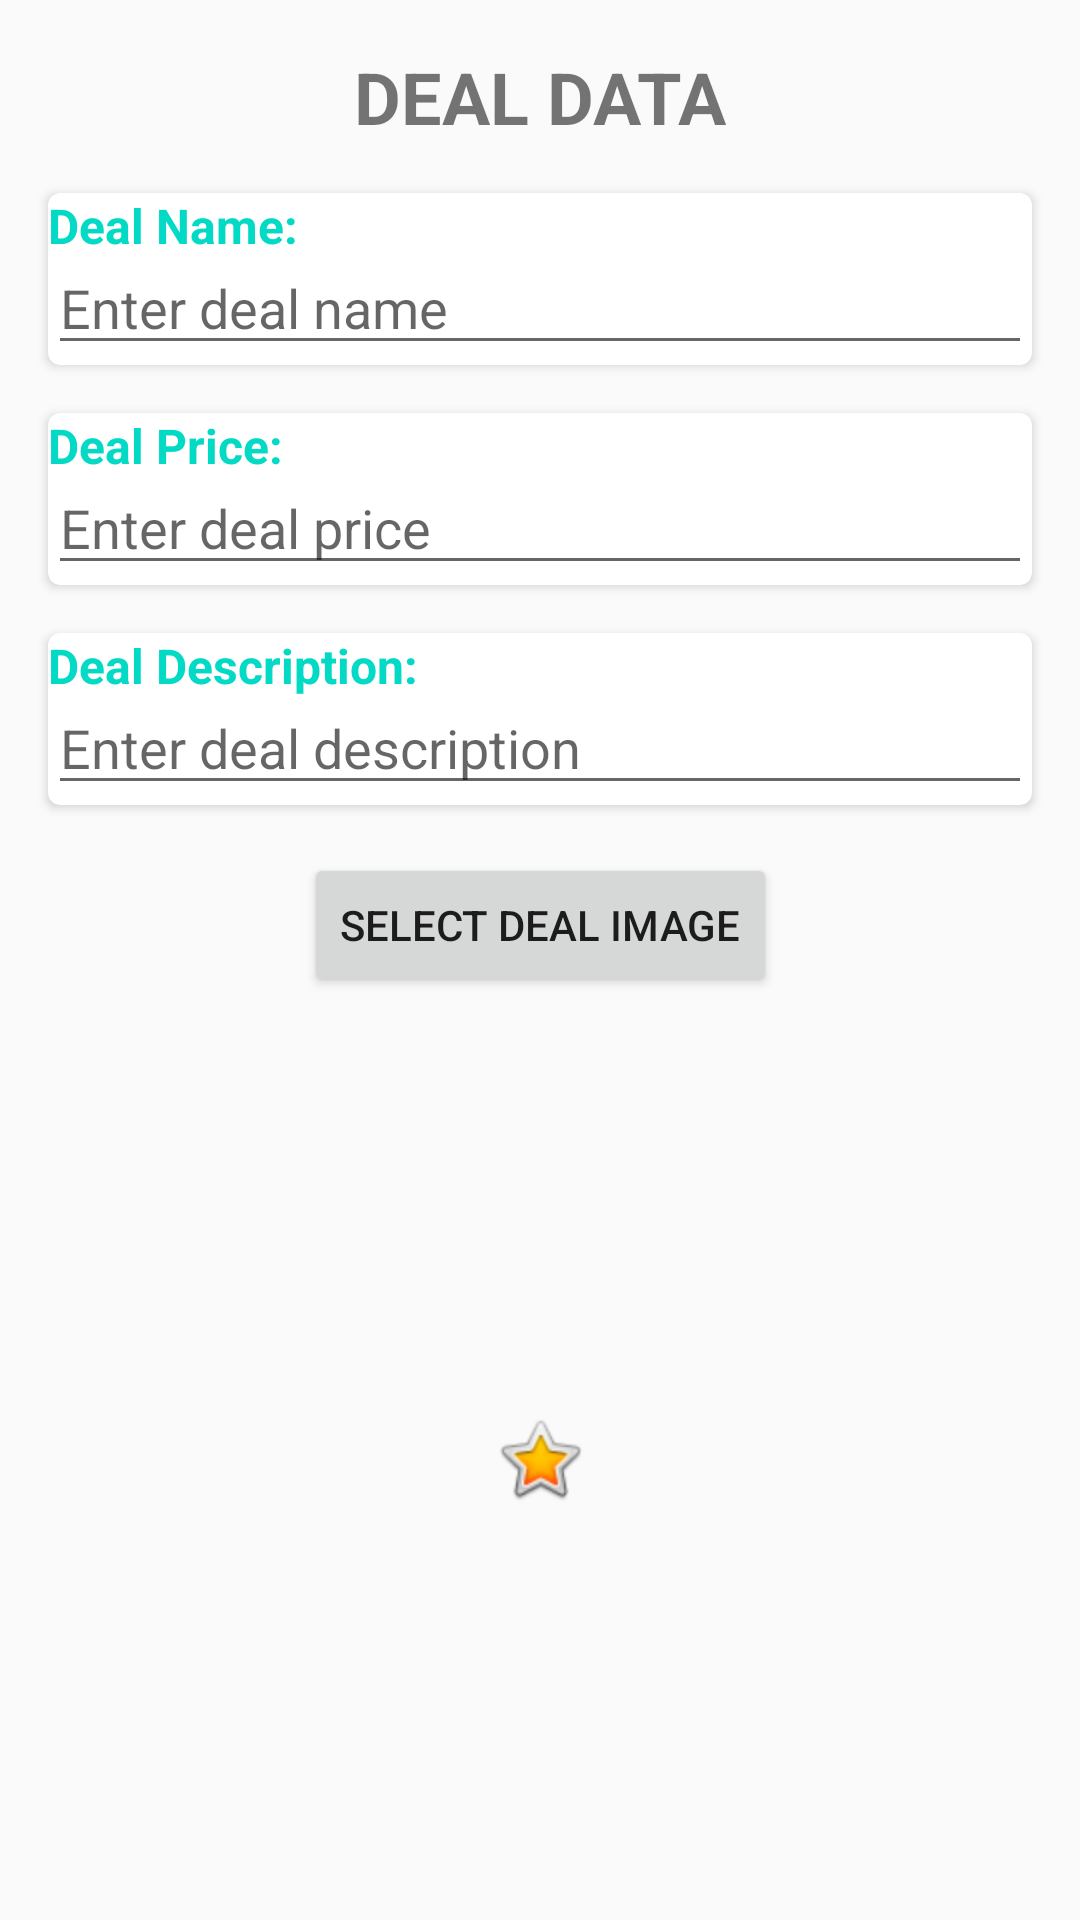

Layout XML and referenced resources for this Android screen:
<!-- AndroidManifest.xml: application theme AppTheme -->
<!-- res/layout/activity_admin.xml -->
<?xml version="1.0" encoding="utf-8"?>
<androidx.constraintlayout.widget.ConstraintLayout xmlns:android="http://schemas.android.com/apk/res/android"
    xmlns:app="http://schemas.android.com/apk/res-auto"
    xmlns:tools="http://schemas.android.com/tools"
    android:layout_width="match_parent"
    android:layout_height="match_parent"
    tools:context=".AdminActivity">

    <TextView
        android:id="@+id/txt_view_title"
        android:layout_width="wrap_content"
        android:layout_height="wrap_content"
        android:layout_marginStart="16dp"
        android:layout_marginTop="16dp"
        android:layout_marginEnd="16dp"
        android:text="DEAL DATA"
        android:textSize="24sp"
        android:textStyle="bold"
        app:layout_constraintEnd_toEndOf="parent"
        app:layout_constraintStart_toStartOf="parent"
        app:layout_constraintTop_toTopOf="parent" />

    <androidx.cardview.widget.CardView
        android:id="@+id/card_view_deal_name"
        android:layout_width="match_parent"
        android:layout_height="wrap_content"
        android:layout_marginStart="16dp"
        android:layout_marginEnd="16dp"
        android:layout_marginTop="16dp"
        app:cardCornerRadius="4dp"
        app:layout_constraintStart_toStartOf="parent"
        app:layout_constraintTop_toBottomOf="@+id/txt_view_title">

        <EditText
            android:id="@+id/edt_deal_name"
            android:layout_width="match_parent"
            android:layout_height="wrap_content"
            android:layout_marginTop="16dp"
            android:ems="10"
            android:hint="Enter deal name"
            android:inputType="textPersonName" />

        <TextView
            android:id="@+id/txt_deal_name"
            android:layout_width="match_parent"
            android:layout_height="wrap_content"
            android:layout_marginBottom="16dp"
            android:text="Deal Name:"
            android:textColor="@color/colorAccent"
            android:textSize="16sp"
            android:textStyle="bold" />
    </androidx.cardview.widget.CardView>

    <androidx.cardview.widget.CardView
        android:id="@+id/card_view_deal_price"
        android:layout_width="match_parent"
        android:layout_height="wrap_content"
        android:layout_marginTop="16dp"
        android:layout_marginStart="16dp"
        android:layout_marginEnd="16dp"
        app:cardCornerRadius="4dp"
        app:layout_constraintEnd_toEndOf="parent"
        app:layout_constraintTop_toBottomOf="@+id/card_view_deal_name">

        <EditText
            android:id="@+id/edt_deal_price"
            android:layout_width="match_parent"
            android:layout_height="wrap_content"
            android:layout_marginTop="16dp"
            android:ems="10"
            android:hint="Enter deal price"
            android:inputType="textPersonName" />

        <TextView
            android:id="@+id/txt_deal_price"
            android:layout_width="match_parent"
            android:layout_height="wrap_content"
            android:layout_marginBottom="16dp"
            android:text="Deal Price:"
            android:textColor="@color/colorAccent"
            android:textSize="16sp"
            android:textStyle="bold" />
    </androidx.cardview.widget.CardView>

    <androidx.cardview.widget.CardView
        android:id="@+id/card_view_deal_description"
        android:layout_width="match_parent"
        android:layout_height="wrap_content"
        android:layout_marginStart="16dp"
        android:layout_marginTop="16dp"
        android:layout_marginEnd="16dp"
        app:cardCornerRadius="4dp"
        app:layout_constraintEnd_toEndOf="parent"
        app:layout_constraintStart_toStartOf="parent"
        app:layout_constraintTop_toBottomOf="@+id/card_view_deal_price">

        <EditText
            android:id="@+id/edt_deal_description"
            android:layout_width="match_parent"
            android:layout_height="wrap_content"
            android:layout_marginTop="16dp"
            android:ems="10"
            android:hint="Enter deal description"
            android:inputType="textPersonName" />

        <TextView
            android:id="@+id/txt_deal_description"
            android:layout_width="match_parent"
            android:layout_height="wrap_content"
            android:layout_marginBottom="16dp"
            android:text="Deal Description:"
            android:textColor="@color/colorAccent"
            android:textSize="16sp"
            android:textStyle="bold" />

    </androidx.cardview.widget.CardView>

    <Button
        android:id="@+id/btn_select_image"
        android:layout_width="wrap_content"
        android:layout_height="wrap_content"
        android:layout_marginStart="16dp"
        android:layout_marginTop="16dp"
        android:layout_marginEnd="16dp"
        android:text="Select Deal Image"
        app:layout_constraintEnd_toEndOf="parent"
        app:layout_constraintStart_toStartOf="parent"
        app:layout_constraintTop_toBottomOf="@+id/card_view_deal_description" />

    <ImageView
        android:id="@+id/img_deal_image"
        android:layout_width="0dp"
        android:layout_height="0dp"
        android:layout_marginStart="16dp"
        android:layout_marginTop="16dp"
        android:layout_marginEnd="16dp"
        android:layout_marginBottom="16dp"
        android:scaleType="centerInside"
        app:layout_constraintBottom_toBottomOf="parent"
        app:layout_constraintEnd_toEndOf="parent"
        app:layout_constraintStart_toStartOf="parent"
        app:layout_constraintTop_toBottomOf="@+id/btn_select_image"
        app:srcCompat="@android:drawable/btn_star_big_on" />
</androidx.constraintlayout.widget.ConstraintLayout>
<!-- resources referenced by this layout -->
<resources>
  <style name="AppTheme" parent="Theme.AppCompat.Light.DarkActionBar">
          
          <item name="colorPrimary">@color/colorPrimary</item>
          <item name="colorPrimaryDark">@color/colorPrimaryDark</item>
          <item name="colorAccent">@color/colorAccent</item>
      </style>
  <!-- not gathered from this repository: default colours our renderer supplied (Android Studio template values) -->
  <color name="colorPrimary">#FF6200EE</color>
  <color name="colorPrimaryDark">#FF3700B3</color>
  <color name="colorAccent">#FF03DAC5</color>
</resources>
